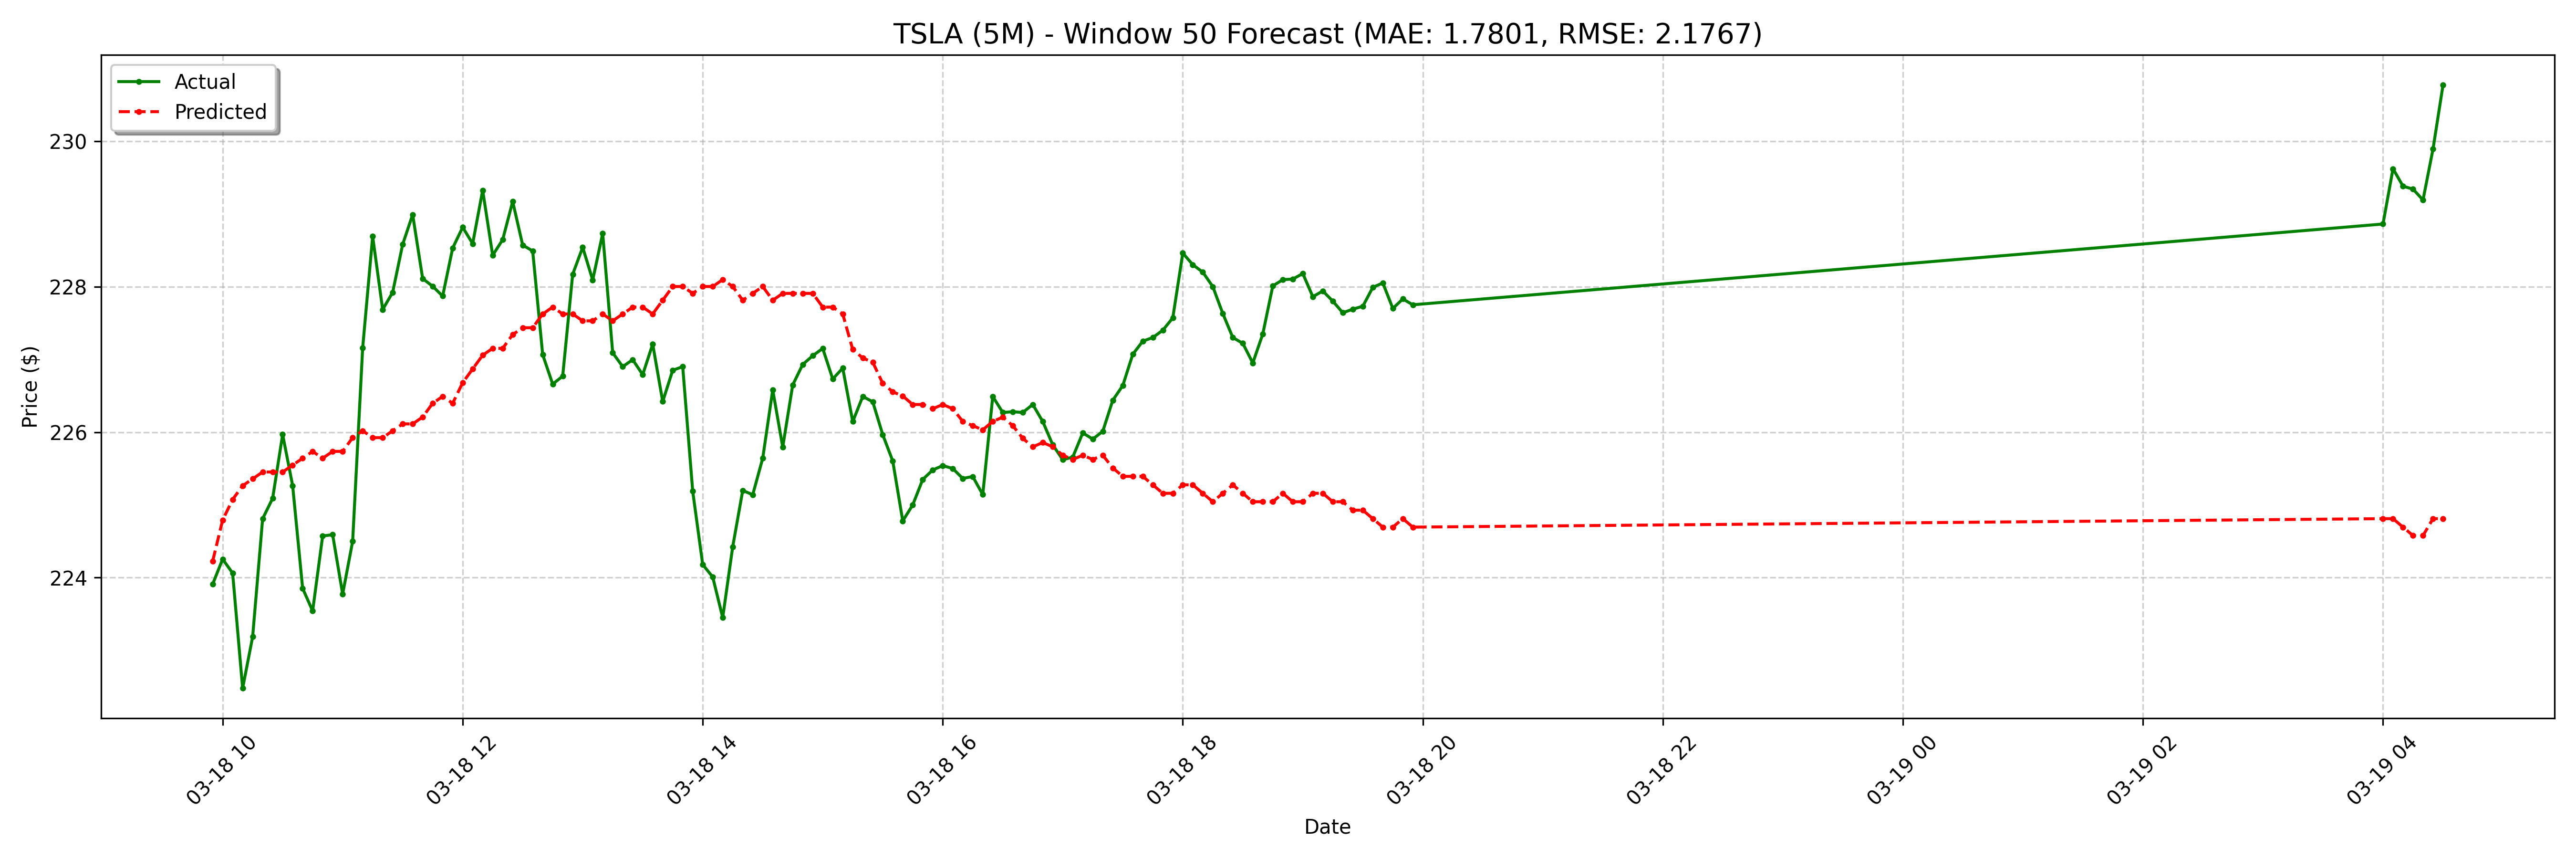

The file beside this chart, header and first rows:
date, actual, forecast
2025-03-18 09:55:00-04:00, 223.9, 224.2
2025-03-18 10:00:00-04:00, 224.3, 224.8
2025-03-18 10:05:00-04:00, 224.1, 225.1
2025-03-18 10:10:00-04:00, 222.5, 225.3
2025-03-18 10:15:00-04:00, 223.2, 225.4
2025-03-18 10:20:00-04:00, 224.8, 225.5
2025-03-18 10:25:00-04:00, 225.1, 225.5
2025-03-18 10:30:00-04:00, 226, 225.5
2025-03-18 10:35:00-04:00, 225.3, 225.5
2025-03-18 10:40:00-04:00, 223.9, 225.6
2025-03-18 10:45:00-04:00, 223.5, 225.7
2025-03-18 10:50:00-04:00, 224.6, 225.6
2025-03-18 10:55:00-04:00, 224.6, 225.7
2025-03-18 11:00:00-04:00, 223.8, 225.7
2025-03-18 11:05:00-04:00, 224.5, 225.9
2025-03-18 11:10:00-04:00, 227.2, 226
2025-03-18 11:15:00-04:00, 228.7, 225.9
2025-03-18 11:20:00-04:00, 227.7, 225.9
2025-03-18 11:25:00-04:00, 227.9, 226
2025-03-18 11:30:00-04:00, 228.6, 226.1
2025-03-18 11:35:00-04:00, 229, 226.1
2025-03-18 11:40:00-04:00, 228.1, 226.2
2025-03-18 11:45:00-04:00, 228, 226.4
2025-03-18 11:50:00-04:00, 227.9, 226.5
2025-03-18 11:55:00-04:00, 228.5, 226.4
2025-03-18 12:00:00-04:00, 228.8, 226.7
2025-03-18 12:05:00-04:00, 228.6, 226.9
2025-03-18 12:10:00-04:00, 229.3, 227.1
2025-03-18 12:15:00-04:00, 228.4, 227.2
2025-03-18 12:20:00-04:00, 228.6, 227.2
2025-03-18 12:25:00-04:00, 229.2, 227.3
2025-03-18 12:30:00-04:00, 228.6, 227.4
2025-03-18 12:35:00-04:00, 228.5, 227.4
2025-03-18 12:40:00-04:00, 227.1, 227.6
2025-03-18 12:45:00-04:00, 226.7, 227.7
2025-03-18 12:50:00-04:00, 226.8, 227.6
2025-03-18 12:55:00-04:00, 228.2, 227.6
2025-03-18 13:00:00-04:00, 228.5, 227.5
2025-03-18 13:05:00-04:00, 228.1, 227.5
2025-03-18 13:10:00-04:00, 228.7, 227.6
2025-03-18 13:15:00-04:00, 227.1, 227.5
2025-03-18 13:20:00-04:00, 226.9, 227.6
2025-03-18 13:25:00-04:00, 227, 227.7
2025-03-18 13:30:00-04:00, 226.8, 227.7
2025-03-18 13:35:00-04:00, 227.2, 227.6
2025-03-18 13:40:00-04:00, 226.4, 227.8
2025-03-18 13:45:00-04:00, 226.8, 228
2025-03-18 13:50:00-04:00, 226.9, 228
2025-03-18 13:55:00-04:00, 225.2, 227.9
2025-03-18 14:00:00-04:00, 224.2, 228
2025-03-18 14:05:00-04:00, 224, 228
2025-03-18 14:10:00-04:00, 223.5, 228.1
2025-03-18 14:15:00-04:00, 224.4, 228
2025-03-18 14:20:00-04:00, 225.2, 227.8
2025-03-18 14:25:00-04:00, 225.1, 227.9
2025-03-18 14:30:00-04:00, 225.6, 228
2025-03-18 14:35:00-04:00, 226.6, 227.8
2025-03-18 14:40:00-04:00, 225.8, 227.9
2025-03-18 14:45:00-04:00, 226.6, 227.9
2025-03-18 14:50:00-04:00, 226.9, 227.9
... 68 more rows
